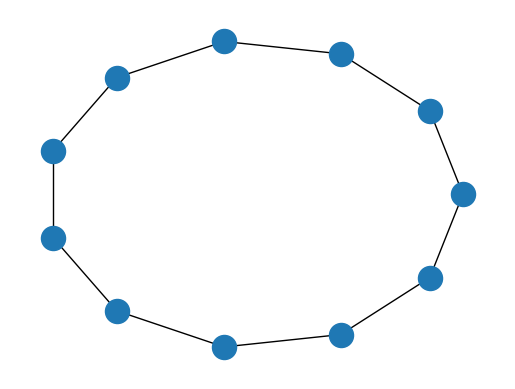

Write Python code to recreate this figure.
import sys
import numpy as np
import matplotlib.pyplot as plt
from matplotlib.animation import FuncAnimation,PillowWriter
import random
import networkx as nx
import copy
random.seed(49359365)

T = 500 ## Max iterations
N = 10  ## Number of nodes
O = [1,-1] ## Possible opinions

fig, ax = plt.subplots()
G = nx.Graph()
G.add_nodes_from(range(N))
edges = [(i,(i+1)%N) for i in range(N-1)]
G.add_edges_from(edges)
G.add_node(N)
G.add_edges_from([(N-1,N),(N,0)])

opinions = random.choices(O, k = N)
opinions.append(1) ## We assume N is like a bot, parroting only O_N = +1
nx.draw_circular(G)

opinions_matrix = []
opinions_matrix.append(opinions)

for i in range(0,T):
    new_opinions = copy.deepcopy(opinions_matrix[i])
    sample = random.sample(list(range(N)),1)[0]
    influencers = [(sample-1)%(N+1), (sample+1)%(N+1)]
    influencing_opinions = [opinions_matrix[i][infl] for infl in influencers]

    ## Commented code below is the same as choosing randomly between infls' opinions
    #probplus = influencing_opinions.count(1)
    #probminus = influencing_opinions.count(-1)
    #probs = [probplus, probminus]
    #probs = [probplus/len(probs), probminus/len(probs)] ## Normalizing probabilities

    ## Updating past opinions vector, changing only sample's opinions
    new_opinions[sample] = random.choice(influencing_opinions)
    opinions_matrix.append(new_opinions)
    
def update(iteration):
    colors = []
    for node in list(G.nodes()):
        if opinions_matrix[iteration][node] == 1:
            colors.append('b')
        elif opinions_matrix[iteration][node] == -1:
            colors.append('r')
    nx.draw_circular(G, node_color=colors)
    plt.title(f"Iteration {iteration}")


if __name__ == "__main__":
    anim = FuncAnimation(fig, update, frames = range(T), interval = 50)
    if len(sys.argv) > 1:
        writer = PillowWriter(fps=40)
        anim.save(sys.argv[1], writer = writer)
        plt.show()
    else:
        plt.show()
